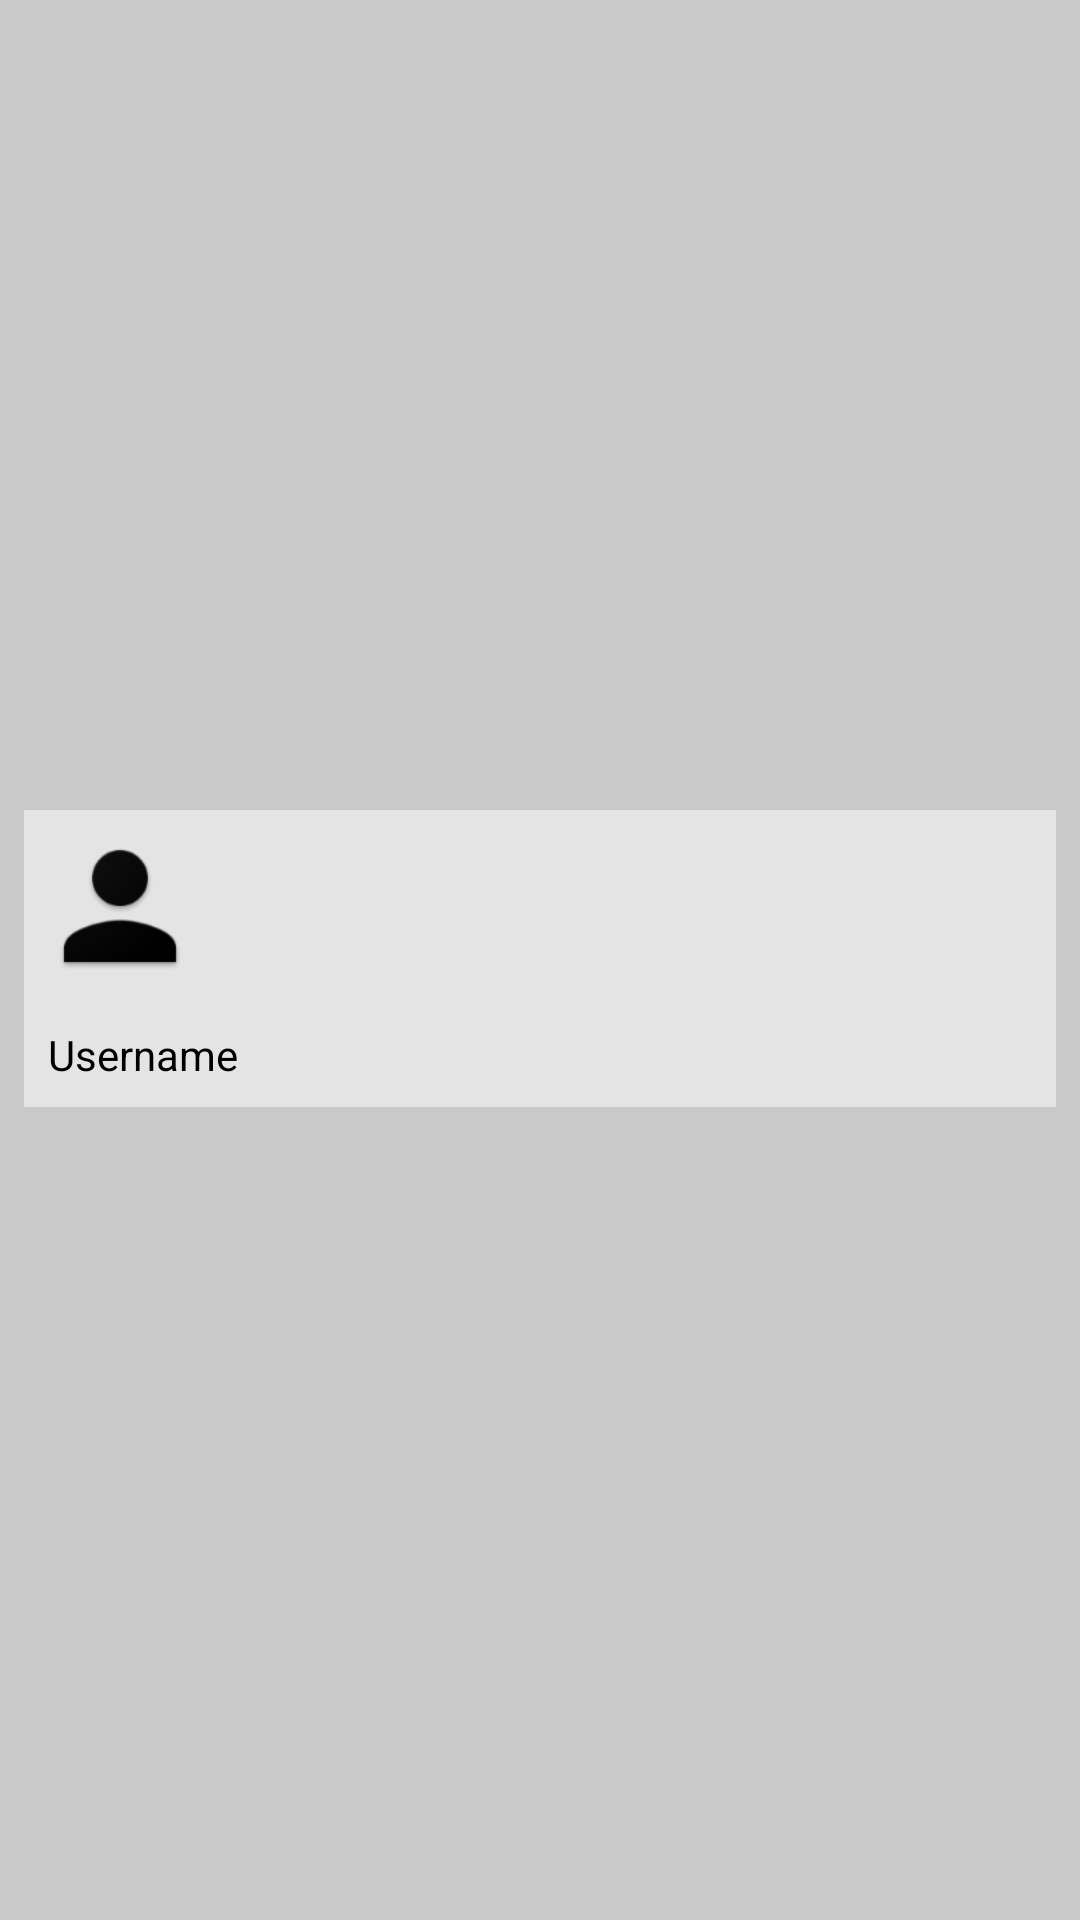

Reconstruct the res/layout file that produces this screen, plus the resources it refers to.
<!-- AndroidManifest.xml: application theme AppTheme.NoActionBar -->
<!-- res/layout/nav_header_main.xml -->
<androidx.constraintlayout.widget.ConstraintLayout xmlns:app="http://schemas.android.com/apk/res-auto"
    xmlns:tools="http://schemas.android.com/tools"
    android:layout_height="match_parent"
    xmlns:android="http://schemas.android.com/apk/res/android"
    android:layout_width="match_parent"
    android:background="#C9C9C9">

    <LinearLayout xmlns:android="http://schemas.android.com/apk/res/android"
        android:id="@+id/nav_header"
        android:layout_width="match_parent"
        android:layout_height="wrap_content"
        android:layout_margin="8dp"
        android:background="@color/navigation_background"
        android:gravity="start"
        android:orientation="vertical"
        app:layout_constraintRight_toRightOf="parent"
        app:layout_constraintLeft_toLeftOf="parent"
        app:layout_constraintBottom_toBottomOf="parent"
        app:layout_constraintTop_toTopOf="parent">

        <ImageView
            android:id="@+id/nav_header_imageView"
            android:layout_width="64dp"
            android:layout_height="64dp"
            android:src="@mipmap/ic_user_photo" />

        <TextView
            android:id="@+id/nav_user_name"
            android:layout_width="wrap_content"
            android:layout_height="wrap_content"
            android:layout_margin="8dp"
            android:gravity="start"
            android:text="Username"
            android:textAppearance="@style/TextAppearance.AppCompat.Body1"
            android:textColor="@android:color/black" />

        <View
            android:id="@+id/divider"
            android:layout_width="match_parent"
            android:layout_height="1dp"
            android:background="?android:attr/listDivider" />

    </LinearLayout>
</androidx.constraintlayout.widget.ConstraintLayout>
<!-- resources referenced by this layout -->
<resources>
  <color name="navigation_background">#E4E4E4</color>
  <!-- mipmap ic_user_photo: png bitmap (mipmap-xxhdpi, 4889 bytes) -->
  <style name="AppTheme.NoActionBar" parent="Theme.AppCompat.Light.DarkActionBar">
          <item name="windowActionBar">false</item>
          <item name="windowNoTitle">true</item>
      </style>
</resources>
